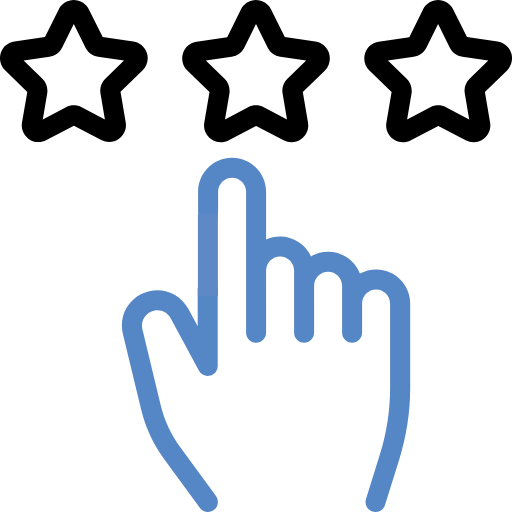
t = 0.00 s
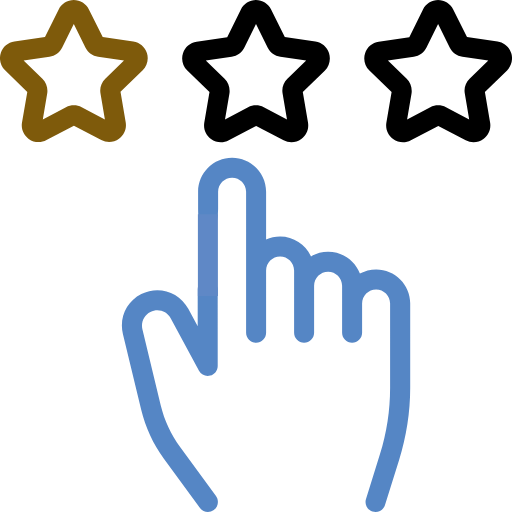
t = 0.50 s
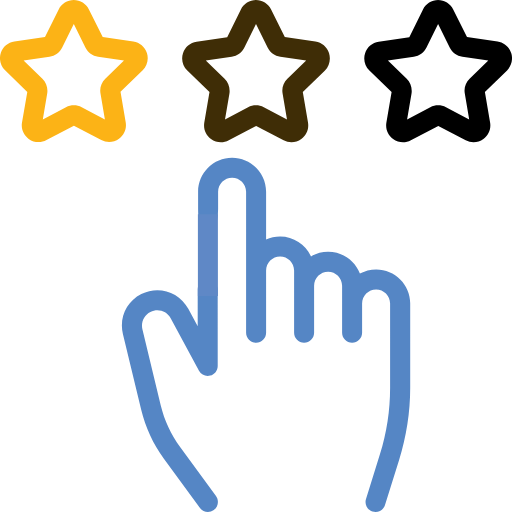
t = 1.25 s
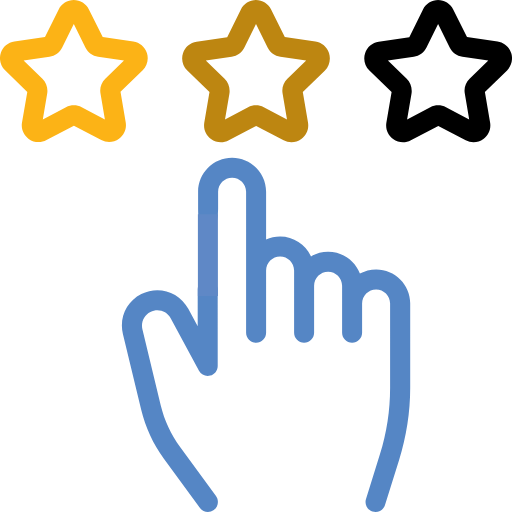
t = 1.75 s
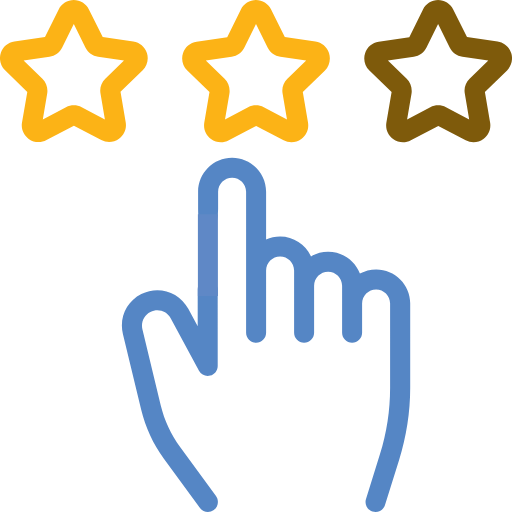
t = 2.50 s
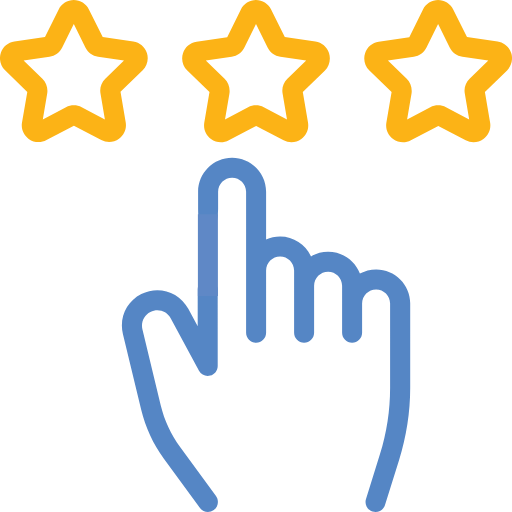
t = 3.00 s

The animated SVG that drew these frames (rendered in a browser with its animation timeline set to each time). Animation: 3 SMIL elements (animate=3); one cycle of 3.00 s.

<?xml version="1.0" encoding="utf-8"?>
<!-- Generator: Adobe Illustrator 23.0.3, SVG Export Plug-In . SVG Version: 6.00 Build 0)  -->
<svg version="1.1" id="Capa_1" xmlns="http://www.w3.org/2000/svg" xmlns:xlink="http://www.w3.org/1999/xlink" x="0px" y="0px"
	 viewBox="0 0 512 512" style="enable-background:new 0 0 512 512;" xml:space="preserve">
<style type="text/css">
	.st0{fill:#5586C5;}
	.st1{fill:none;stroke:#5F88C6;stroke-width:20;stroke-miterlimit:10;}
</style>
<g>
	<g>
		<path class="st0" d="M150.4,312c7.5-3.8,16.4-1,20.4,6.4l28.2,52.3c2.2,4,6.8,6.1,11.2,4.9c4.4-1.1,7.5-5.1,7.5-9.7v-76.4
			c0-5.5-4.5-10-10-10s-10,4.5-10,10v36.8l-9.4-17.5c-9.2-17-29.8-23.5-47-14.8c-14.7,7.4-22.3,23.8-18.4,39.9l18.3,75.9
			c4.3,17.7,11.9,34.2,22.7,48.9l35.9,49.1c2,2.7,5,4.1,8.1,4.1c2,0,4.1-0.6,5.9-1.9c4.5-3.3,5.4-9.5,2.2-14L180.1,447
			c-9.2-12.6-15.7-26.7-19.4-41.8l-18.3-75.9C140.8,322.3,144.1,315.2,150.4,312z"/>
	</g>
</g>
<g>
	<path class="st0" d="M376.2,269.4c-5.9,0-11.5,1.5-16.3,4.2c-4.9-12.8-17.3-21.9-31.8-21.9c-6.2,0-12.1,1.7-17.1,4.7
		c-5.4-11.7-17.2-19.9-30.9-19.9c-5,0-9.8,1.1-14,3v-47.8c0-18.8-15.3-34-34-34s-34,15.3-34,34V209c0,19.3,4.5,24.9,10,24.9
		s10-10,10-24.9v-17.3c0-7.7,6.3-14,14-14s14,6.3,14,14v141.1c0,5.5,4.5,10,10,10c5.5,0,10-4.5,10-10v-62.3c0-7.7,6.3-14,14-14
		c7.7,0,14,6.3,14,14v62.3c0,5.5,4.5,10,10,10s10-4.5,10-10v-47.1c0-7.7,6.3-14,14-14c7.7,0,14,6.3,14,14v47.1c0,5.5,4.5,10,10,10
		s10-4.5,10-10v-29.3c0-7.7,6.3-14,14-14s14,6.3,14,14v84.4c0,22.5-3.4,44.8-10.1,66.2L366,499c-1.7,5.3,1.3,10.9,6.5,12.5
		c1,0.3,2,0.5,3,0.5c4.3,0,8.2-2.7,9.5-7l14.1-45c7.3-23.4,11.1-47.7,11.1-72.2v-84.4C410.3,284.7,395,269.4,376.2,269.4z"/>
	<line class="st1" x1="207.9" y1="214.2" x2="207.9" y2="296.1"/>
</g>
<g>
	<g>
		<path id="st3" d="M511.2,53c-2-6.1-7.2-10.5-13.6-11.5l-30.6-4.4L453.2,9.4c-2.9-5.8-8.6-9.4-15.1-9.4c0,0,0,0,0,0
			c-6.5,0-12.2,3.6-15.1,9.4l-13.7,27.8l-30.6,4.5c-6.4,0.9-11.6,5.3-13.6,11.5c-2,6.1-0.4,12.8,4.3,17.3l22.2,21.6l-5.2,30.5
			c-1.1,6.4,1.5,12.7,6.7,16.5c3,2.1,6.4,3.2,9.9,3.2c2.7,0,5.4-0.6,7.9-2l27.4-14.4l27.4,14.4c5.7,3,12.5,2.5,17.7-1.3
			c5.2-3.8,7.8-10.1,6.7-16.5l-5.2-30.5l22.2-21.6C511.5,65.8,513.2,59.2,511.2,53z M469.6,78.7c-4,3.9-5.8,9.4-4.8,14.9l4.4,25.8
			L446,107.3c-4.9-2.6-10.8-2.6-15.7,0l-23.2,12.2l4.4-25.8c0.9-5.5-0.9-11-4.8-14.9l-18.8-18.3l25.9-3.8c5.5-0.8,10.2-4.2,12.7-9.2
			L438.1,24l11.6,23.5c2.5,5,7.2,8.4,12.7,9.2l25.9,3.8L469.6,78.7z"/>
        <animate
                attributeName="fill"
                begin="2s"
                dur="1s"
                values="#000000;#FCB316"
                fill="freeze"
                repeatCount="1"
        />
	</g>
</g>
<g>
	<g>
		<path id="st2" d="M329,53c-2-6.1-7.2-10.5-13.6-11.5l-30.6-4.4L271.1,9.4C268.2,3.6,262.4,0,256,0c0,0,0,0,0,0
			c-6.5,0-12.2,3.6-15.1,9.4l-13.7,27.8l-30.6,4.5c-6.4,0.9-11.6,5.3-13.6,11.5c-2,6.1-0.4,12.8,4.3,17.3l22.2,21.6l-5.2,30.5
			c-1.1,6.4,1.5,12.7,6.7,16.5c2.9,2.1,6.4,3.2,9.9,3.2c2.7,0,5.4-0.6,7.9-2l27.4-14.4l27.4,14.4c5.7,3,12.5,2.5,17.7-1.3
			c5.2-3.8,7.8-10.1,6.7-16.5l-5.2-30.5l22.2-21.6C329.4,65.8,331,59.2,329,53z M287.4,78.7c-4,3.9-5.8,9.4-4.8,14.9l4.4,25.8
			l-23.2-12.2c-4.9-2.6-10.8-2.6-15.7,0L225,119.5l4.4-25.8c0.9-5.5-0.9-11-4.8-14.9l-18.8-18.3l25.9-3.8c5.5-0.8,10.2-4.2,12.7-9.2
			L256,24l11.6,23.5c2.5,5,7.2,8.4,12.7,9.2l25.9,3.8L287.4,78.7z"/>
        <animate
                attributeName="fill"
                begin="1s"
                dur="1s"
                values="#000000;#FCB316"
                fill="freeze"
                repeatCount="1"
        />
	</g>
</g>
<g>
	<g>
		<path id="st1" d="M146.9,53c-2-6.1-7.2-10.5-13.6-11.5l-30.6-4.4L88.9,9.4C86.1,3.6,80.3,0,73.8,0c0,0,0,0,0,0
			c-6.5,0-12.2,3.6-15.1,9.4L45,37.1l-30.6,4.5C8,42.5,2.8,46.9,0.8,53.1S0.5,65.8,5.1,70.3l22.2,21.6L22,122.4
			c-1.1,6.4,1.5,12.7,6.7,16.5c3,2.1,6.4,3.2,9.9,3.2c2.7,0,5.4-0.6,7.9-2l27.4-14.4l27.4,14.4c5.7,3,12.5,2.5,17.7-1.3
			c5.2-3.8,7.8-10.1,6.7-16.5l-5.2-30.5l22.2-21.6C147.2,65.8,148.9,59.2,146.9,53z M105.3,78.7c-4,3.9-5.8,9.4-4.8,14.9l4.4,25.8
			l-23.2-12.2c-4.9-2.6-10.8-2.6-15.7,0l-23.2,12.2l4.4-25.8c0.9-5.5-0.9-11-4.8-14.9L23.6,60.5l25.9-3.8c5.5-0.8,10.2-4.2,12.7-9.2
			L73.8,24l11.6,23.5c2.5,5,7.2,8.4,12.7,9.2l25.9,3.8L105.3,78.7z"/>
        <animate
                attributeName="fill"
                begin="0s"
                dur="1s"
                values="#000000;#FCB316"
                fill="freeze"
                repeatCount="1"
        />
	</g>
</g>
</svg>
